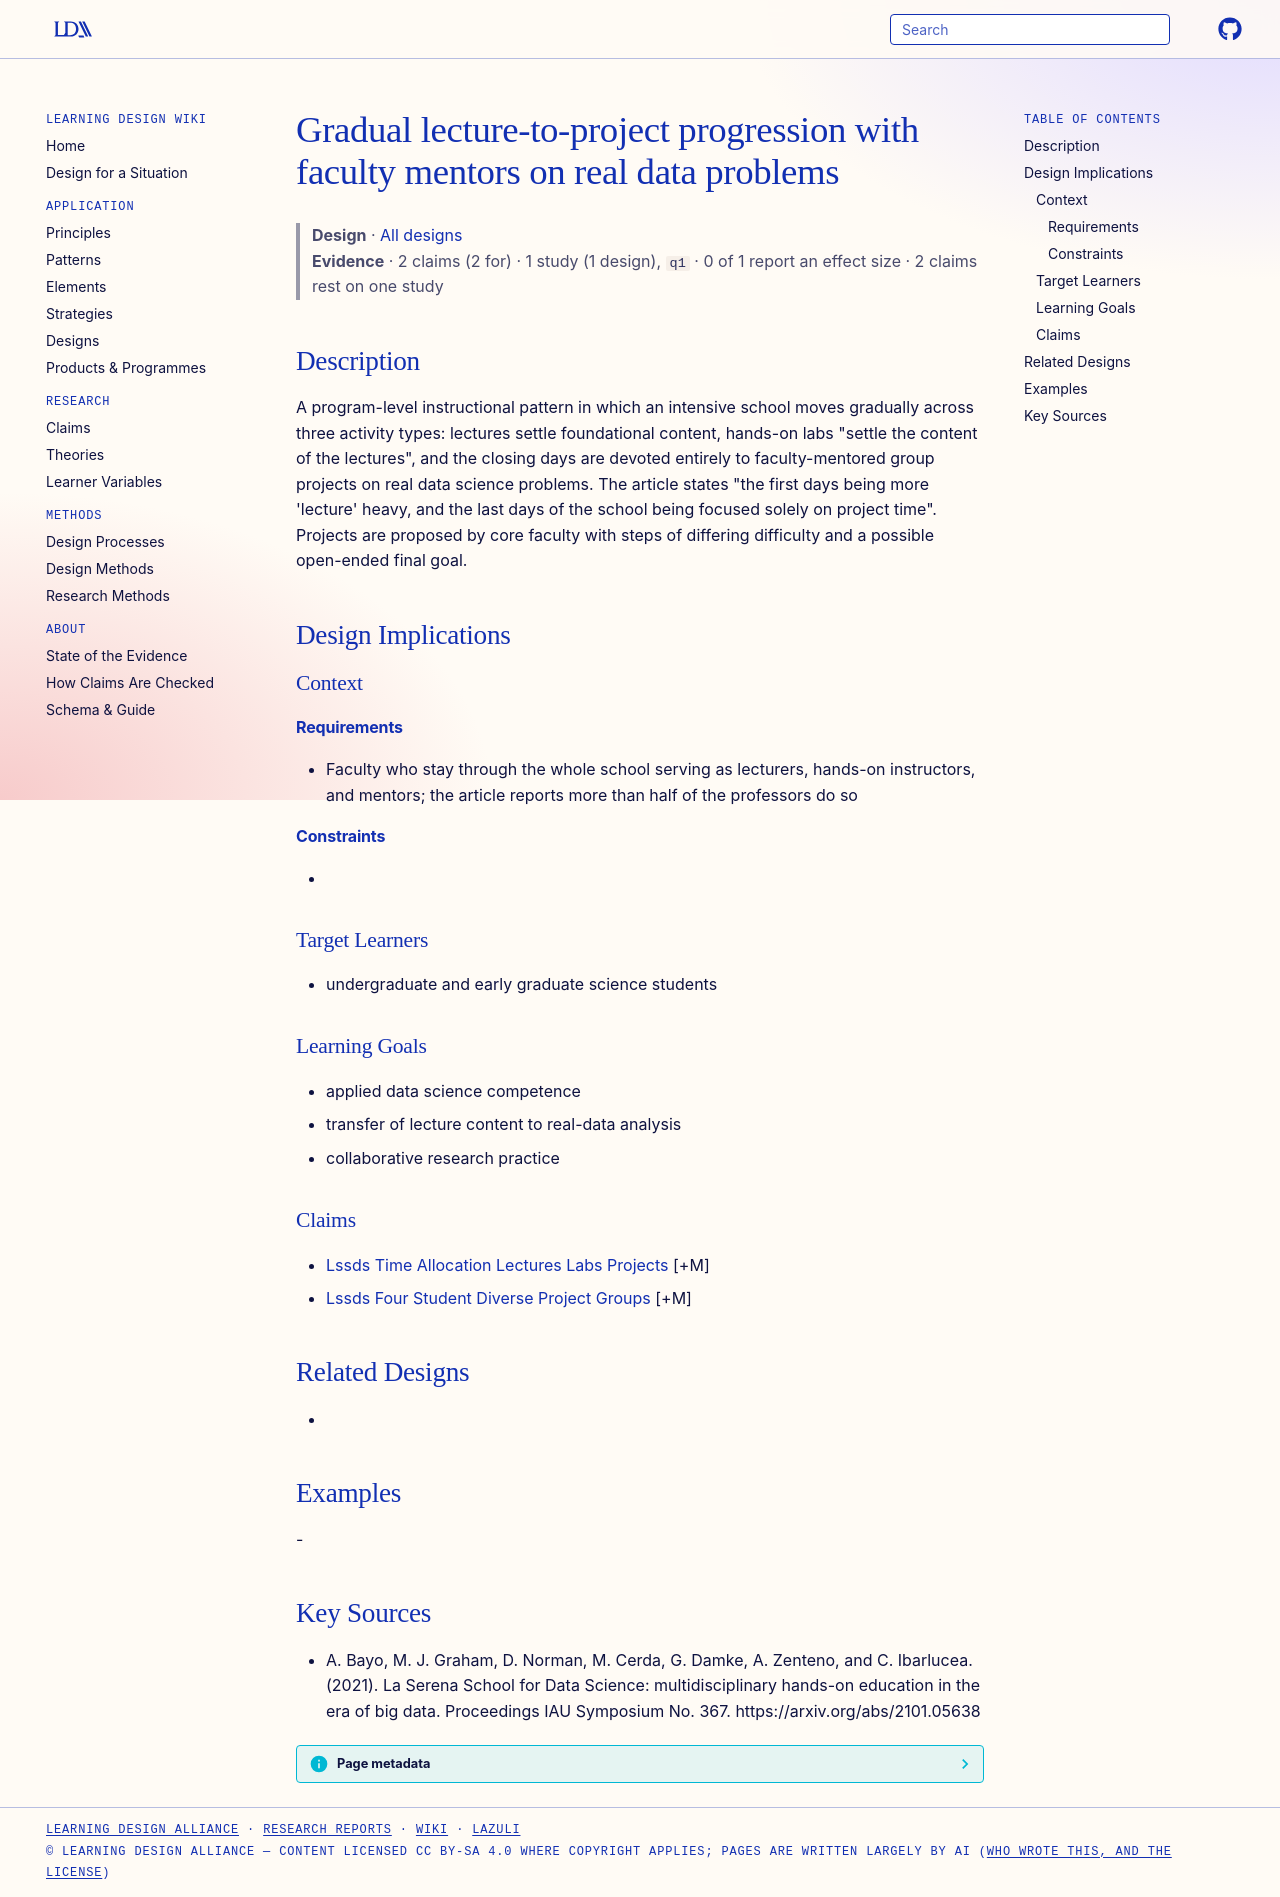

repository: Learning-Design-Alliance/learning-wiki · page: designs/lssds-lecture-to-project-progression/index.html · generator: mkdocs

---
type: design
id: lssds-lecture-to-project-progression
title: Gradual lecture-to-project progression with faculty mentors on real data problems
description: "A program-level instructional pattern in which an intensive school moves gradually across three activity types: lectures settle foundational content, hands-on labs \"settle the content of the lectures\", and the closing..."
status: review
generated:
  by: "process:settle-candidates"
  at: 2026-11-19
sources:
  - id: a-bayo-2021
    resource: "https://arxiv.org/abs/2101.05638"
    title: "A. Bayo, M. J. Graham, D. Norman, M. Cerda, G. Damke, A. Zenteno, and C. Ibarlucea. (2021). La Serena School for Data Science: multidisciplinary hands-on education in the era of big data. Proceedings IAU Symposium No. 367. https://arxiv.org/abs/2101.05638"
    author: A. Bayo, M. J. Graham, D. Norman, M. Cerda, G. Damke, A. Zenteno, and C. Ibarlucea
---

# Gradual lecture-to-project progression with faculty mentors on real data problems

> **Design** · [All designs](index.md)
> **Evidence** · 2 claims (2 for) · 1 study (1 design), `q1` · 0 of 1 report an effect size · 2 claims rest on one study

## Description
A program-level instructional pattern in which an intensive school moves gradually across three activity types: lectures settle foundational content, hands-on labs "settle the content of the lectures", and the closing days are devoted entirely to faculty-mentored group projects on real data science problems. The article states "the first days being more 'lecture' heavy, and the last days of the school being focused solely on project time". Projects are proposed by core faculty with steps of differing difficulty and a possible open-ended final goal.

## Design Implications

### Context
#### Requirements
- Faculty who stay through the whole school serving as lecturers, hands-on instructors, and mentors; the article reports more than half of the professors do so
#### Constraints
- 

### Target Learners
- undergraduate and early graduate science students

### Learning Goals
- applied data science competence
- transfer of lecture content to real-data analysis
- collaborative research practice

### Claims
- [Lssds Time Allocation Lectures Labs Projects](../claims/lssds-time-allocation-lectures-labs-projects.md) [+M]
- [Lssds Four Student Diverse Project Groups](../claims/lssds-four-student-diverse-project-groups.md) [+M]

## Related Designs
- 

## Examples
-

## Key Sources
- A. Bayo, M. J. Graham, D. Norman, M. Cerda, G. Damke, A. Zenteno, and C. Ibarlucea. (2021). La Serena School for Data Science: multidisciplinary hands-on education in the era of big data. Proceedings IAU Symposium No. 367. https://arxiv.org/abs/2101.05638
